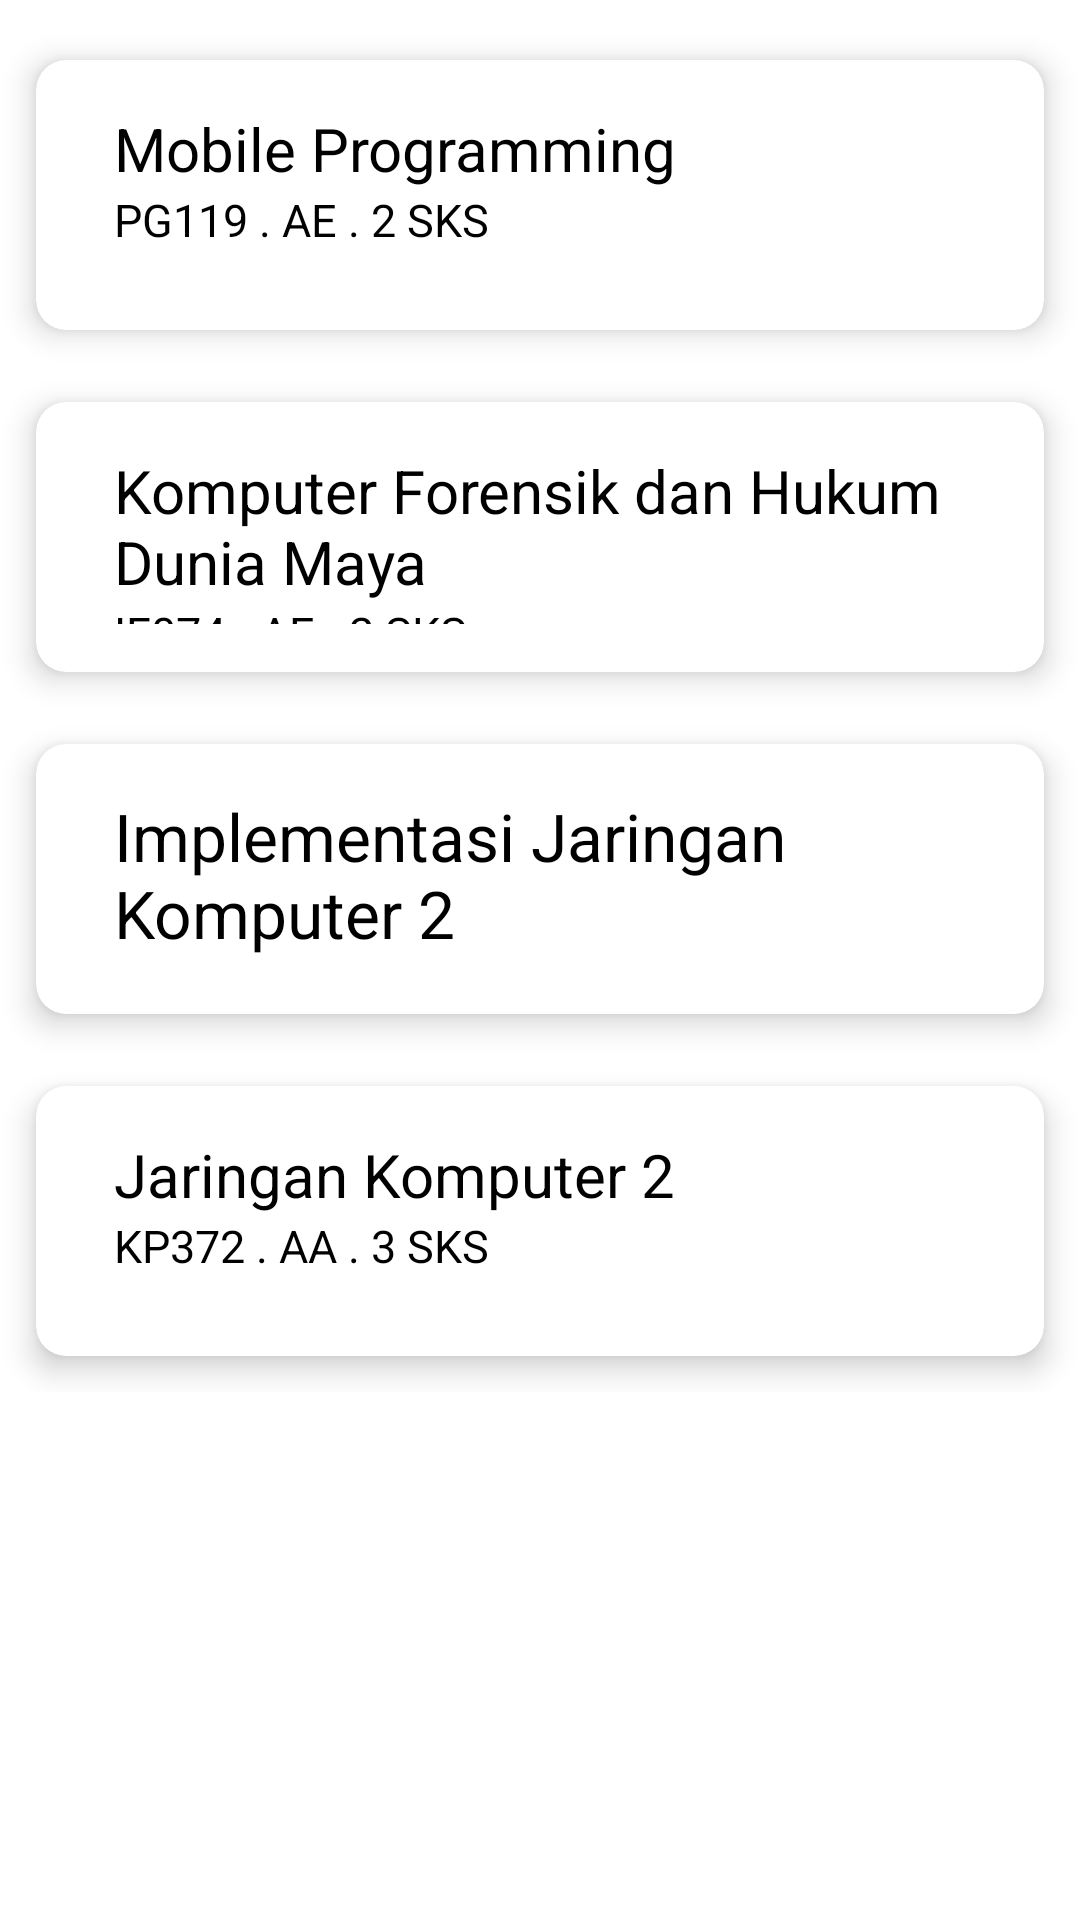

Layout XML and referenced resources for this Android screen:
<!-- AndroidManifest.xml: application theme Theme.1911500518_FirstApp_AF2021 -->
<!-- res/layout/activity_datamtk.xml -->
<?xml version="1.0" encoding="utf-8"?>
<LinearLayout xmlns:android="http://schemas.android.com/apk/res/android"
    xmlns:app="http://schemas.android.com/apk/res-auto"
    xmlns:tools="http://schemas.android.com/tools"
    android:layout_width="match_parent"
    android:layout_height="match_parent"
    tools:context="com.example.a1911500518_firstapp_af2021.Datamtk">

    <GridLayout
        android:layout_width="match_parent"
        android:layout_height="wrap_content"
        android:layout_marginTop="8dp"
        android:alignmentMode="alignMargins"
        android:clipToPadding="false"
        android:columnCount="1"
        android:columnOrderPreserved="false"
        android:orientation="horizontal"
        android:rowCount="10">

        <androidx.cardview.widget.CardView
            android:layout_width="match_parent"
            android:layout_height="90dp"
            android:layout_rowWeight="1"
            android:layout_columnWeight="1"
            android:layout_margin="12dp"
            app:cardBackgroundColor="@color/white"
            app:cardCornerRadius="10dp"
            app:cardElevation="6dp">

            <LinearLayout
                android:layout_width="match_parent"
                android:layout_height="match_parent"
                android:orientation="vertical"
                android:padding="16dp">

                <TextView
                    android:layout_width="wrap_content"
                    android:layout_height="wrap_content"
                    android:layout_marginLeft="10dp"
                    android:text="Mobile Programming"
                    android:textColor="@color/black"
                    android:textSize="20sp" />

                <TextView
                    android:layout_width="wrap_content"
                    android:layout_height="wrap_content"
                    android:layout_marginLeft="10dp"
                    android:text="PG119 . AE . 2 SKS"
                    android:textColor="@color/black"
                    android:textSize="15sp" />
            </LinearLayout>

        </androidx.cardview.widget.CardView>

        <androidx.cardview.widget.CardView
            android:layout_width="match_parent"
            android:layout_height="90dp"
            android:layout_rowWeight="1"
            android:layout_columnWeight="1"
            android:layout_margin="12dp"
            app:cardBackgroundColor="@color/white"
            app:cardCornerRadius="10dp"
            app:cardElevation="6dp">

            <LinearLayout
                android:layout_width="match_parent"
                android:layout_height="match_parent"
                android:orientation="vertical"
                android:padding="16dp">

                <TextView
                    android:layout_width="wrap_content"
                    android:layout_height="wrap_content"
                    android:layout_marginLeft="10dp"
                    android:text="Komputer Forensik dan Hukum Dunia Maya"
                    android:textColor="@color/black"
                    android:textSize="20sp" />

                <TextView
                    android:layout_width="wrap_content"
                    android:layout_height="wrap_content"
                    android:layout_marginLeft="10dp"
                    android:text="IF074 . AE . 2 SKS"
                    android:textColor="@color/black"
                    android:textSize="15sp" />
            </LinearLayout>

        </androidx.cardview.widget.CardView>

        <androidx.cardview.widget.CardView
            android:layout_width="match_parent"
            android:layout_height="90dp"
            android:layout_rowWeight="1"
            android:layout_columnWeight="1"
            android:layout_margin="12dp"
            app:cardBackgroundColor="@color/white"
            app:cardCornerRadius="10dp"
            app:cardElevation="6dp">

            <LinearLayout
                android:layout_width="match_parent"
                android:layout_height="match_parent"
                android:orientation="vertical"
                android:padding="16dp">

                <TextView
                    android:layout_width="wrap_content"
                    android:layout_height="wrap_content"
                    android:layout_marginLeft="10dp"
                    android:text="Implementasi Jaringan Komputer 2"
                    android:textColor="@color/black"
                    android:textSize="22sp" />

                <TextView
                    android:layout_width="wrap_content"
                    android:layout_height="wrap_content"
                    android:layout_marginLeft="10dp"
                    android:text="KP370 . AA . 2 SKS"
                    android:textColor="@color/black"
                    android:textSize="15sp" />
            </LinearLayout>

        </androidx.cardview.widget.CardView>

        <androidx.cardview.widget.CardView
            android:layout_width="match_parent"
            android:layout_height="90dp"
            android:layout_rowWeight="1"
            android:layout_columnWeight="1"
            android:layout_margin="12dp"
            app:cardBackgroundColor="@color/white"
            app:cardCornerRadius="10dp"
            app:cardElevation="6dp">

            <LinearLayout
                android:layout_width="match_parent"
                android:layout_height="match_parent"
                android:orientation="vertical"
                android:padding="16dp">

                <TextView
                    android:layout_width="wrap_content"
                    android:layout_height="wrap_content"
                    android:layout_marginLeft="10dp"
                    android:text="Jaringan Komputer 2"
                    android:textColor="@color/black"
                    android:textSize="20sp" />

                <TextView
                    android:layout_width="wrap_content"
                    android:layout_height="wrap_content"
                    android:layout_marginLeft="10dp"
                    android:text="KP372 . AA . 3 SKS"
                    android:textColor="@color/black"
                    android:textSize="15sp" />
            </LinearLayout>

        </androidx.cardview.widget.CardView>
    </GridLayout>

</LinearLayout>
<!-- resources referenced by this layout -->
<resources>
  <style name="Theme.1911500518_FirstApp_AF2021" parent="Theme.MaterialComponents.DayNight.DarkActionBar">
          
          <item name="colorPrimary">@color/purple_500</item>
          <item name="colorPrimaryVariant">@color/purple_700</item>
          <item name="colorOnPrimary">@color/white</item>
          
          <item name="colorSecondary">@color/teal_200</item>
          <item name="colorSecondaryVariant">@color/teal_700</item>
          <item name="colorOnSecondary">@color/black</item>
          
          <item name="android:statusBarColor" tools:targetApi="l">?attr/colorPrimaryVariant</item>
          
      </style>
  <!-- not gathered from this repository: default colours our renderer supplied (Android Studio template values) -->
  <color name="purple_500">#FF6200EE</color>
  <color name="purple_700">#FF3700B3</color>
  <color name="teal_200">#FF03DAC5</color>
  <color name="teal_700">#FF018786</color>
  <color name="black">#FF000000</color>
  <color name="white">#FFFFFFFF</color>
</resources>
